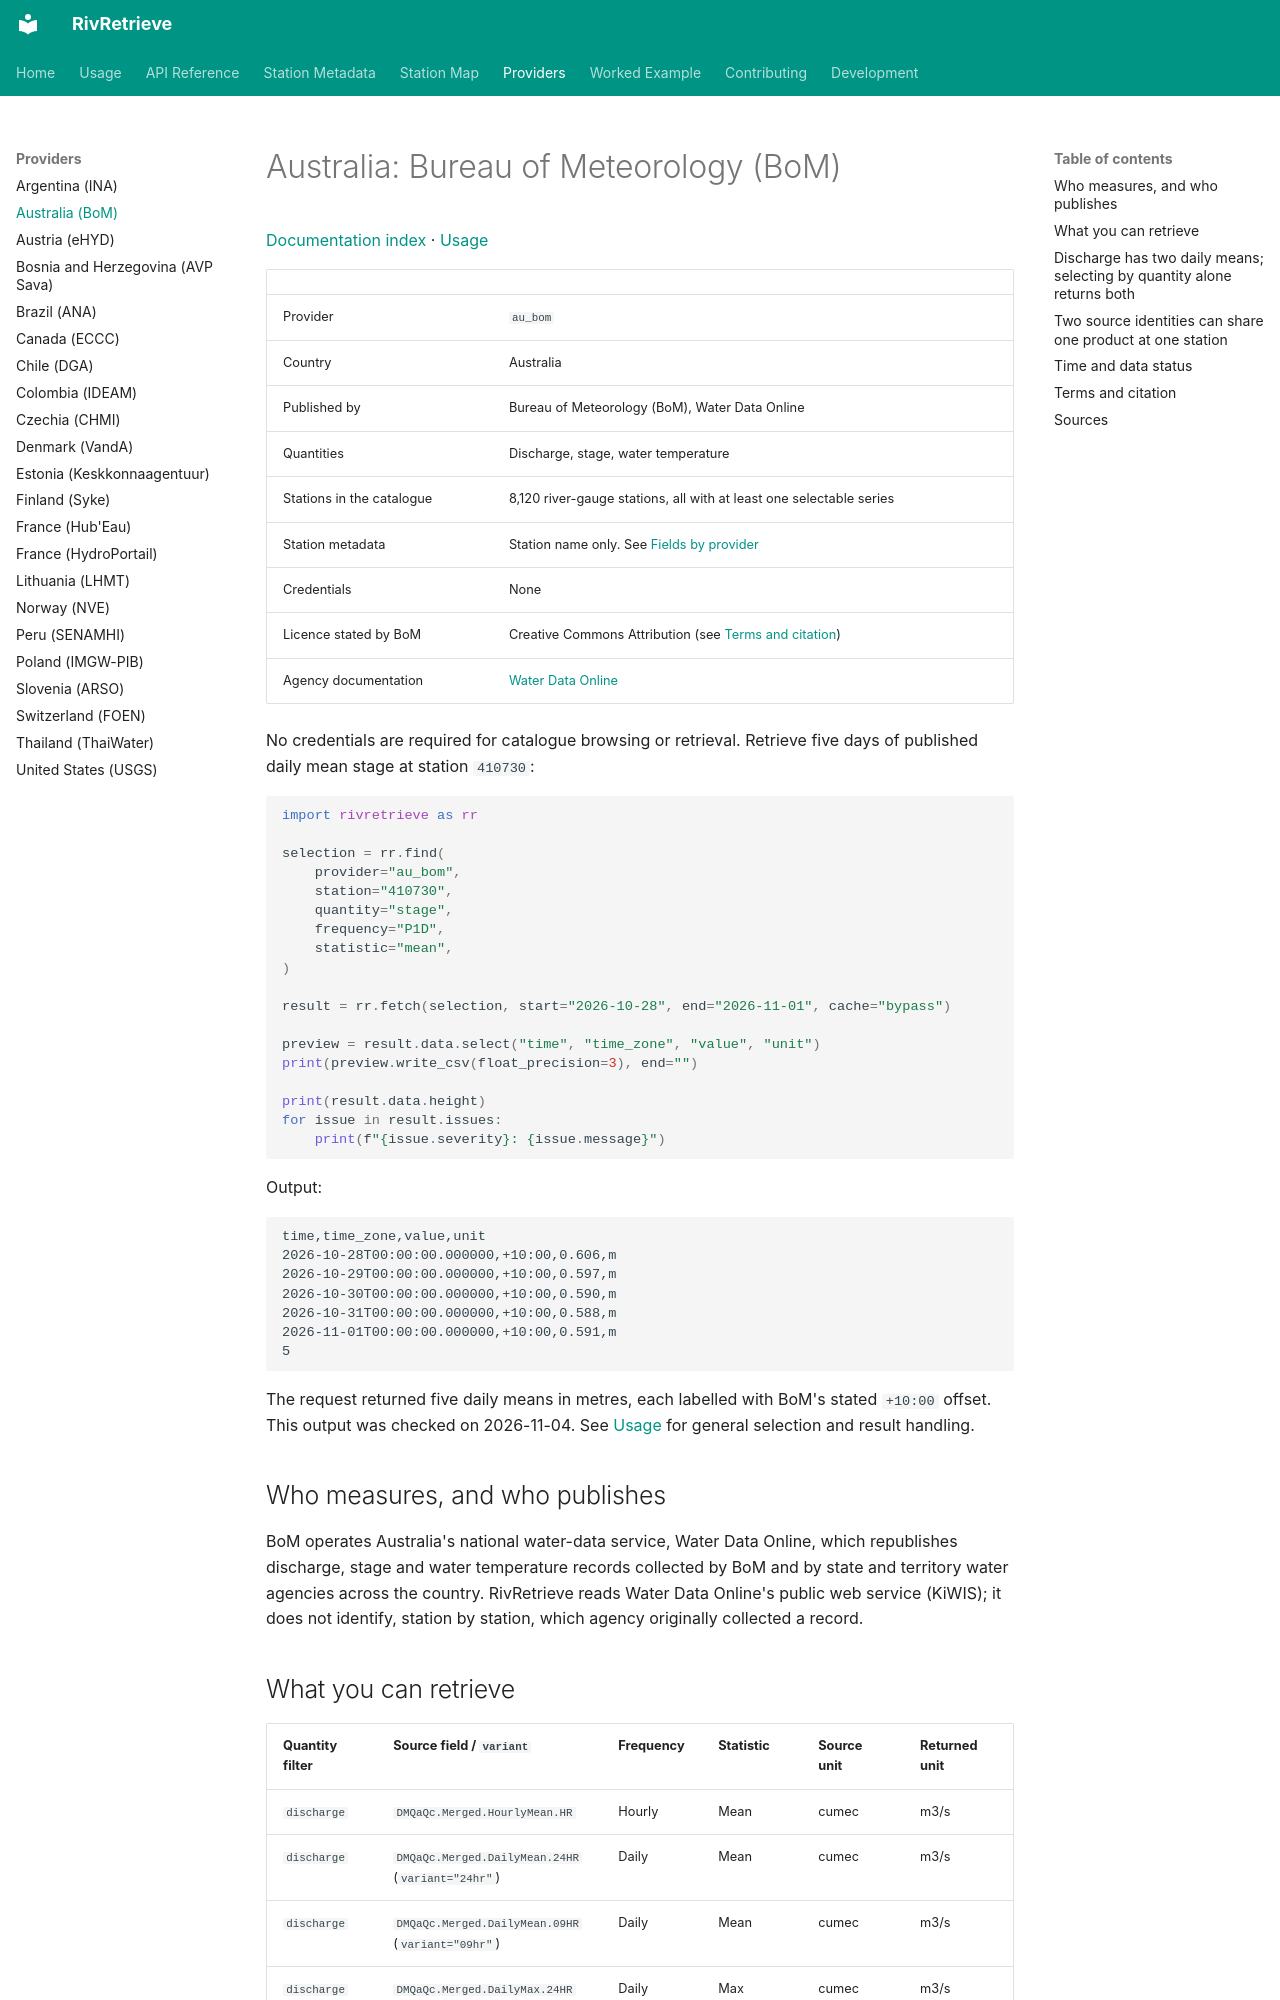

repository: RivRetrieve/RivRetrieve · page: providers/au_bom/index.html · generator: mkdocs

# Australia: Bureau of Meteorology (BoM)

[Documentation index](../README.md) · [Usage](../usage.md)

| | |
|---|---|
| Provider | `au_bom` |
| Country | Australia |
| Published by | Bureau of Meteorology (BoM), Water Data Online |
| Quantities | Discharge, stage, water temperature |
| Stations in the catalogue | 8,120 river-gauge stations, all with at least one selectable series |
| Station metadata | Station name only. See [Fields by provider](../station-metadata.md#fields-by-provider) |
| Credentials | None |
| Licence stated by BoM | Creative Commons Attribution (see [Terms and citation](#terms-and-citation)) |
| Agency documentation | [Water Data Online](https://www.bom.gov.au/waterdata/) |

No credentials are required for catalogue browsing or retrieval. Retrieve
five days of published daily mean stage at station `410730`:

```python
import rivretrieve as rr

selection = rr.find(
    provider="au_bom",
    station="410730",
    quantity="stage",
    frequency="P1D",
    statistic="mean",
)

result = rr.fetch(selection, start="2026-10-28", end="2026-11-01", cache="bypass")

preview = result.data.select("time", "time_zone", "value", "unit")
print(preview.write_csv(float_precision=3), end="")

print(result.data.height)
for issue in result.issues:
    print(f"{issue.severity}: {issue.message}")
```

Output:

```text
time,time_zone,value,unit
2026-10-28T00:00:00.000000,+10:00,0.606,m
2026-10-29T00:00:00.000000,+10:00,0.597,m
2026-10-30T00:00:00.000000,+10:00,0.590,m
2026-10-31T00:00:00.000000,+10:00,0.588,m
2026-11-01T00:00:00.000000,+10:00,0.591,m
5
```

The request returned five daily means in metres, each labelled with BoM's
stated `+10:00` offset. This output was checked on 2026-11-04. See
[Usage](../usage.md) for general selection and result handling.

## Who measures, and who publishes

BoM operates Australia's national water-data service, Water Data Online,
which republishes discharge, stage and water temperature records collected
by BoM and by state and territory water agencies across the country.
RivRetrieve reads Water Data Online's public web service (KiWIS); it does
not identify, station by station, which agency originally collected a record.
